Run: headless pygame with SDL's dummy video driver; simulated clock (each Clock.tick advances the game by its frame time, no real sleeping); random seed 0; keys injected as events and as key.get_pressed() state; no mouse input.
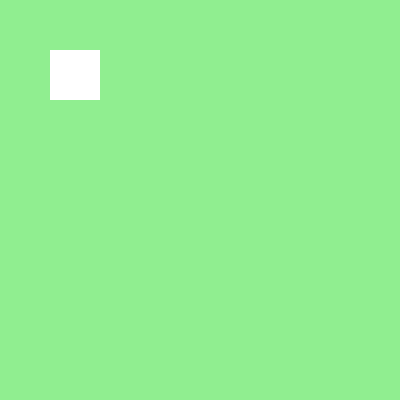
Frame 1 of 4 · flips 1–60 · no input
Frame 2 of 4 · flips 61–180 · tapped SPACE, RETURN · held RIGHT (→), D · screen unchanged from frame 1, image omitted
Frame 3 of 4 · flips 181–300 · held DOWN (↓), S · screen unchanged from frame 2, image omitted
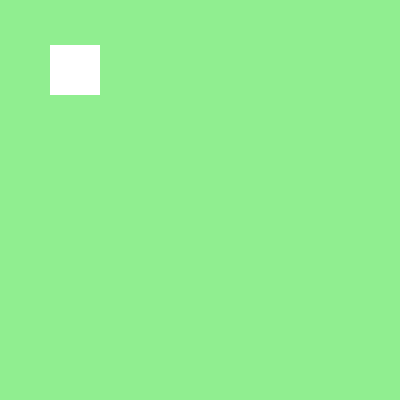
Frame 4 of 4 · flips 301–420 · held LEFT (←), A, UP (↑), W

The pygame program that drew these frames:

import pygame,sys
from pygame.locals import*
pygame.init()

screen=pygame.display.set_mode((400,400),RESIZABLE)
lightgreen=(144, 238,144)
x_coordinates=50
y_coordinates=50
width=50
height=50

game_running=True
while game_running:
    for event in pygame.event.get():
        if event.type==QUIT:            
            pygame.quit()
            sys.exit()

        elif event.type==pygame.KEYDOWN:        #keyboard event
            if event.key==pygame.K_w:
                y_coordinates-=5
    

    screen.fill(lightgreen)
    pygame.draw.rect(screen,(255,255,255),(x_coordinates,y_coordinates,height,width))        #draw a rectangle
    pygame.display.update()
